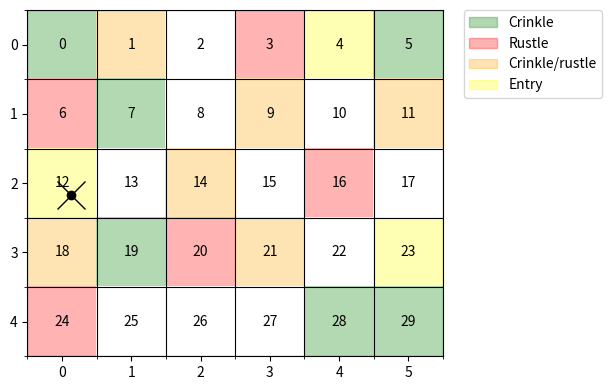

Reproduce this figure in Python.
import numpy as np
import matplotlib.pyplot as plt
from matplotlib.colors import ListedColormap
import matplotlib.patches as mpatches

class Environment():

    def __init__(self, G, theta = [0.9,0.8]):
        '''
            Environment.

            Parameters
            ----------

            G : array_like(int, ndim=2) of shape (n_rows,n_columns)
                Specifies a grid where G[j,k] = entry & sound1 & sound2

            theta : array_like(float, ndim=1)
                Specifies the grid dynamics (acoustics)

        '''
        # Grid
        self.G = G

        # Grid shape
        self.n_rows = G.shape[0]
        self.n_cols = G.shape[1]
        self.n_states = self.n_cols * self.n_rows

        # State space - tile number representation
        self.labels = np.arange(1,self.n_states+1)
        self.obs = np.arange(2)

        # Setting Observation Matrix
        self.theta = theta

        # Set State Transition Matrix (and Prior Vector and Observation Matrix)
        self.P_S = np.zeros((self.n_states,self.n_states))
        self.P_1 = np.zeros(self.n_states)
        self.d_obs = len(theta)
        theta = np.array(theta)
        Theta = np.vstack((1 - theta, theta)).T
        self.P_O = np.zeros((self.n_states,self.d_obs,2))
        for s in range(self.n_states):
            i,j = divmod(s, self.n_cols) 
            if self.G[i,j] > 3:
                self.P_1[s] = 1
            # By default, P(0 = 0) = 1
            self.P_O[s,0] = [1,0]
            self.P_O[s,1] = [1,0]
            if self.G[i,j] == 2 or self.G[i,j] == 3:
                self.P_O[s,0] = Theta[0]
            if self.G[i,j] == 1 or self.G[i,j] == 3:
                self.P_O[s,1] = Theta[1]
            if i > 0:
                self.P_S[s,s-self.n_cols] = 1
            if i < self.n_rows - 1:
                self.P_S[s,s+self.n_cols] = 1
            if j > 0:
                self.P_S[s,s-1] = 1
            if j < self.n_cols - 1 and s < self.n_states - 1:
                self.P_S[s,s+1] = 1
            self.P_S[s,:] = self.P_S[s,:] / sum(self.P_S[s,:])

            assert(sum(self.P_S[s]) == 1)
            assert(sum(self.P_O[s,0]) == 1)
            assert(sum(self.P_O[s,1]) == 1)
        self.P_1 = self.P_1 / sum(self.P_1)

    def rwd(self, s, a):
        '''
            Reward function r(s, a) of taking action a when in state s

            Parameters
            ----------
            s : int
                true state (tile which containts the object)
            a : int
                estimated state

            Returns
            -------
            float
                reward obtained from taking action a given state s
        '''
        return (s==a)

    def step(self, _s=None):
        ''' Step to the state, given prev state _s.

            Paramaters
            ----------

            _s : int
                prev state

            Returns
            -------

            s : int
                next state
            o : array-like (2)
                corresponding observation
        '''

        # Generate a state s' ~ p( . | s)

        if _s is None:
            s = np.random.choice(self.n_states,p=self.P_1)
        else:
            s = np.random.choice(self.n_states,p=self.P_S[_s,:])

        # Generate an observation o' ~ p(. | s')
        
        o = np.zeros(self.d_obs)
        for j in range(self.d_obs):
            w = self.P_O[s,j]
            #print("P(O | s=%s) = %s" % (str(s),str(self.P_O[s,j,:])))
            o[j] = np.random.choice(self.d_obs,p=w)

        return s, o


    def tile2cell(self, s):
        return divmod(s, self.n_cols) 

    def render(self, y_seq=None, x_seq=None, dgrid=None, a_star=None, paths=[], title=None, add_legend=True, output_fname=None):
        '''
            Plot a visual representation of the environment.

            Parameters
            ----------

            y_seq : numpy array (dtype=int)
                a path (e.g., [1,3,1,2])

            x_seq :
                observations associated with the path

            dgrid : shape like self.G
                contains values (e.g., probabilities) to show in each tile

            a_star : int
                the optimal action

            title : str
                a title for the plot

        '''

        fig, ax = plt.subplots(figsize=[8,4])

        colors = {
            0 : "white",    # nothing
            1 : "green",    # sound 1
            2 : "red",      # sound 2
            3 : "orange",   # sound 1 + 2
            4 : "yellow"    # entry
        }
        labels = ['', 'Crinkle', 'Rustle', 'Crinkle/rustle', 'Entry']

        # Plot the tiles in the room ...

        if dgrid is None:
            # ... as a visual representation
            im = ax.imshow(self.G, cmap=ListedColormap(list(colors.values())), alpha=0.3)
            patches = [mpatches.Patch(color=colors[i], alpha=0.3, label=labels[i]) for i in [1,2,3,4]]
            if add_legend:
                plt.legend(handles=patches, bbox_to_anchor=(1.05, 1), loc=2, borderaxespad=0. )
        else:
            # ... as a probability mass function
            im = ax.imshow(dgrid.reshape(self.n_rows,self.n_cols), cmap=plt.cm.Reds)

        # Plot the path, alongside the observations generated by that path, and the optimal action.

        if y_seq is not None:

            # Draw the path
            T = len(y_seq)
            y_coords = np.array([self.tile2cell(y_t)[0] for y_t in y_seq]) + np.random.randn(T)*0.1
            x_coords = np.array([self.tile2cell(y_t)[1] for y_t in y_seq]) + np.random.randn(T)*0.1
            ax.plot(x_coords,y_coords,"ko-")
            ax.plot(x_coords[-1],y_coords[-1],"kx",markersize=20)

            # Draw the action (i.e., target tile)
            if a_star is not None:
                y_coord = self.tile2cell(a_star)[0]
                x_coord = self.tile2cell(a_star)[1]
                ax.plot(x_coord,y_coord,"m+",markersize=15)

            # Draw the sounds (observations)
            if x_seq is not None:
                ax.scatter(np.array(x_coords)[x_seq[:, 0] > 0], np.array(y_coords)[x_seq[:, 0] > 0], marker='o', s=200, facecolors='none', linewidths=3, edgecolors=colors[2])
                ax.scatter(np.array(x_coords)[x_seq[:, 1] > 0], np.array(y_coords)[x_seq[:, 1] > 0], marker='o', s=400, facecolors='none', linewidths=3, edgecolors=colors[1])


        for path in paths:
            # Draw the path
            T = len(path)
            y_coords = np.array([self.tile2cell(s)[0] for s in path]) + np.random.randn(T)*0.1
            x_coords = np.array([self.tile2cell(s)[1] for s in path]) + np.random.randn(T)*0.1
            ax.plot(x_coords,y_coords,"mo:")
            ax.plot(x_coords[-1],y_coords[-1],"mx",markersize=10)


        # Ticks and grid

        ax.set_xticks(np.arange(0, self.n_cols, 1))
        ax.set_xticks(np.arange(-0.5, self.n_cols, 1), minor=True)
        ax.set_xticklabels(np.arange(0, self.n_cols, 1))

        ax.set_yticks(np.arange(0, self.n_rows, 1))
        ax.set_yticks(np.arange(-0.5, self.n_rows, 1), minor=True)
        ax.set_yticklabels(np.arange(0, self.n_rows, 1))

        ax.grid(which='minor', color='k')

        n = 0
        for i in range(self.n_rows):
            for j in range(self.n_cols):
              ax.text(j, i, n, va='center', ha='center')
              n = n + 1


        # Title

        if title is not None:
            ax.set_title(title)


        # Return

        plt.tight_layout()

        if output_fname is not None:
            plt.savefig(output_fname)

        return fig, ax


if __name__ == "__main__":

    G = np.array([[1,3,0,2,4,1],
                  [2,1,0,3,0,3],
                  [4,0,3,0,2,0],
                  [3,1,2,3,0,4],
                  [2,0,0,0,1,1]])

    env = Environment(G)
    s, o = env.step()
    ooo = np.array([o])
    sss = np.array([s]).reshape(1,-1)
    fig, ax = env.render(sss, ooo)
    #fig, ax = env.render(output_fname="environment.png")
    plt.show()